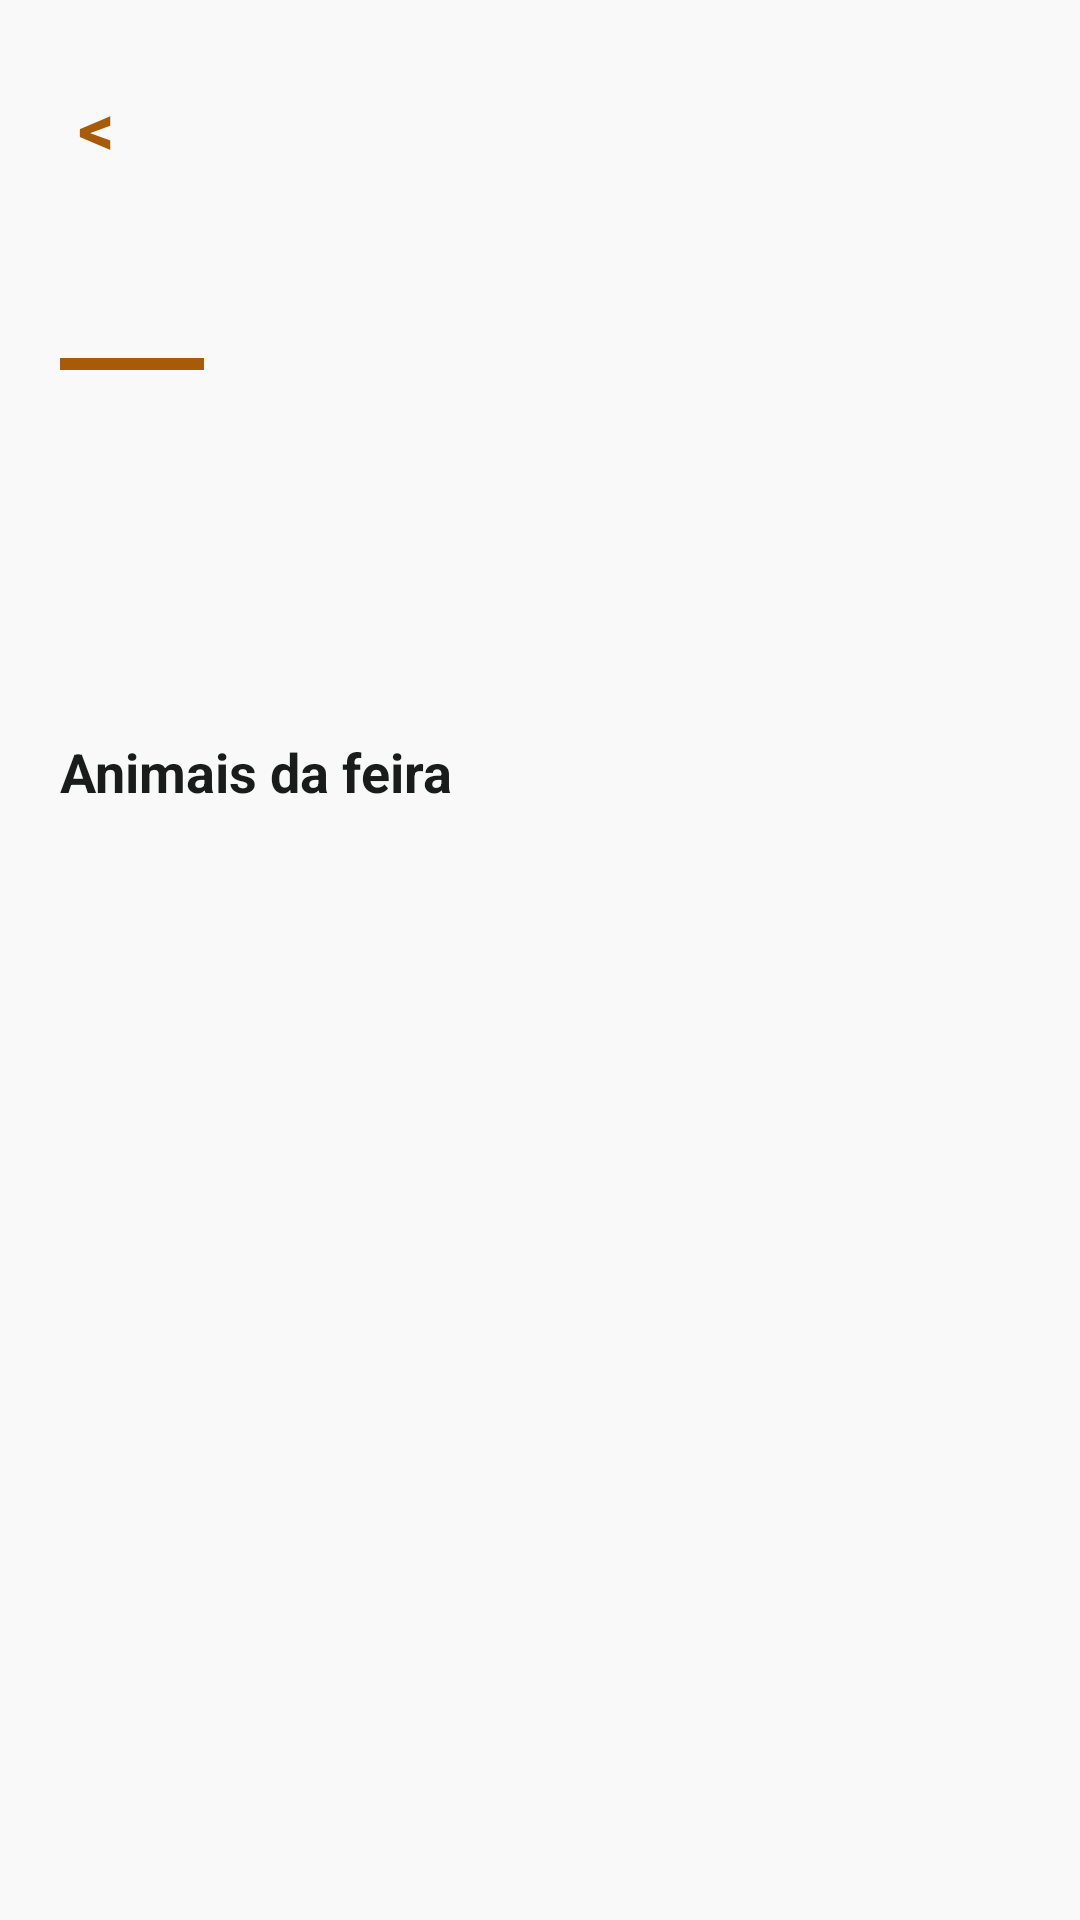

Android layout source for this screen:
<!-- AndroidManifest.xml: application theme Theme.PetCompanyApp -->
<!-- res/layout/activity_fair_post_detail.xml -->
<?xml version="1.0" encoding="utf-8"?>
<LinearLayout xmlns:android="http://schemas.android.com/apk/res/android"
    android:layout_width="match_parent"
    android:layout_height="match_parent"
    android:background="@color/screen_background"
    android:orientation="vertical"
    android:paddingStart="20dp"
    android:paddingTop="20dp"
    android:paddingEnd="20dp"
    android:paddingBottom="16dp">

    <TextView
        android:id="@+id/textBackFairDetail"
        android:layout_width="wrap_content"
        android:layout_height="wrap_content"
        android:contentDescription="@string/action_back"
        android:padding="6dp"
        android:text="@string/action_back_chevron"
        android:textColor="@color/accent_color"
        android:textSize="24sp"
        android:textStyle="bold" />

    <TextView
        android:id="@+id/textFairDetailTitle"
        android:layout_width="match_parent"
        android:layout_height="wrap_content"
        android:layout_marginTop="14dp"
        android:textColor="@color/primary_text"
        android:textSize="26sp"
        android:textStyle="bold" />

    <View
        android:layout_width="48dp"
        android:layout_height="4dp"
        android:layout_marginTop="6dp"
        android:background="@color/accent_color" />

    <TextView
        android:id="@+id/textFairDetailSubtitle"
        style="@style/AppScreenSubtitle"
        android:layout_width="match_parent"
        android:layout_height="wrap_content"
        android:layout_marginTop="10dp" />

    <TextView
        android:id="@+id/textFairDetailDescription"
        android:layout_width="match_parent"
        android:layout_height="wrap_content"
        android:layout_marginTop="16dp"
        android:textColor="@color/secondary_text"
        android:textSize="14sp" />

    <TextView
        android:id="@+id/textFairDetailContact"
        android:layout_width="match_parent"
        android:layout_height="wrap_content"
        android:layout_marginTop="12dp"
        android:textColor="@color/primary_dark"
        android:textStyle="bold" />

    <TextView
        android:layout_width="match_parent"
        android:layout_height="wrap_content"
        android:layout_marginTop="24dp"
        android:text="@string/fair_animals_section_title"
        android:textColor="@color/primary_text"
        android:textSize="18sp"
        android:textStyle="bold" />

    <TextView
        android:id="@+id/textFairAnimalsEmpty"
        android:layout_width="match_parent"
        android:layout_height="wrap_content"
        android:layout_marginTop="16dp"
        android:gravity="center"
        android:text="@string/fair_animals_empty"
        android:textColor="@color/secondary_text"
        android:visibility="gone" />

    <androidx.recyclerview.widget.RecyclerView
        android:id="@+id/recyclerFairAnimals"
        android:layout_width="match_parent"
        android:layout_height="0dp"
        android:layout_marginTop="16dp"
        android:layout_weight="1"
        android:clipToPadding="false"
        android:paddingBottom="24dp" />

</LinearLayout>
<!-- resources referenced by this layout -->
<resources>
  <color name="accent_color">#A75A08</color>
  <color name="primary_dark">#904D00</color>
  <color name="primary_text">#1A1C1C</color>
  <color name="screen_background">#F9F9F9</color>
  <color name="secondary_text">#7D8390</color>
  <string name="action_back">Voltar</string>
  <string name="action_back_chevron">&lt;</string>
  <string name="fair_animals_empty">Nenhum animal cadastrado nesta feira.</string>
  <string name="fair_animals_section_title">Animais da feira</string>
  <style name="AppScreenSubtitle">
          <item name="android:textColor">@color/secondary_text</item>
          <item name="android:textSize">16sp</item>
          <item name="android:lineSpacingExtra">3dp</item>
          <item name="android:fontFamily">sans-serif</item>
      </style>
  <style name="Theme.PetCompanyApp" parent="Theme.Material3.DayNight.NoActionBar">
          <item name="colorPrimary">@color/primary_color</item>
          <item name="colorPrimaryContainer">@color/primary_dark</item>
          <item name="colorSecondary">@color/accent_color</item>
          <item name="android:colorBackground">@color/screen_background</item>
          <item name="android:statusBarColor" tools:targetApi="l">@color/screen_background</item>
          <item name="android:navigationBarColor" tools:targetApi="l">@color/screen_background</item>
      </style>
  <color name="primary_color">#FF8C00</color>
</resources>
